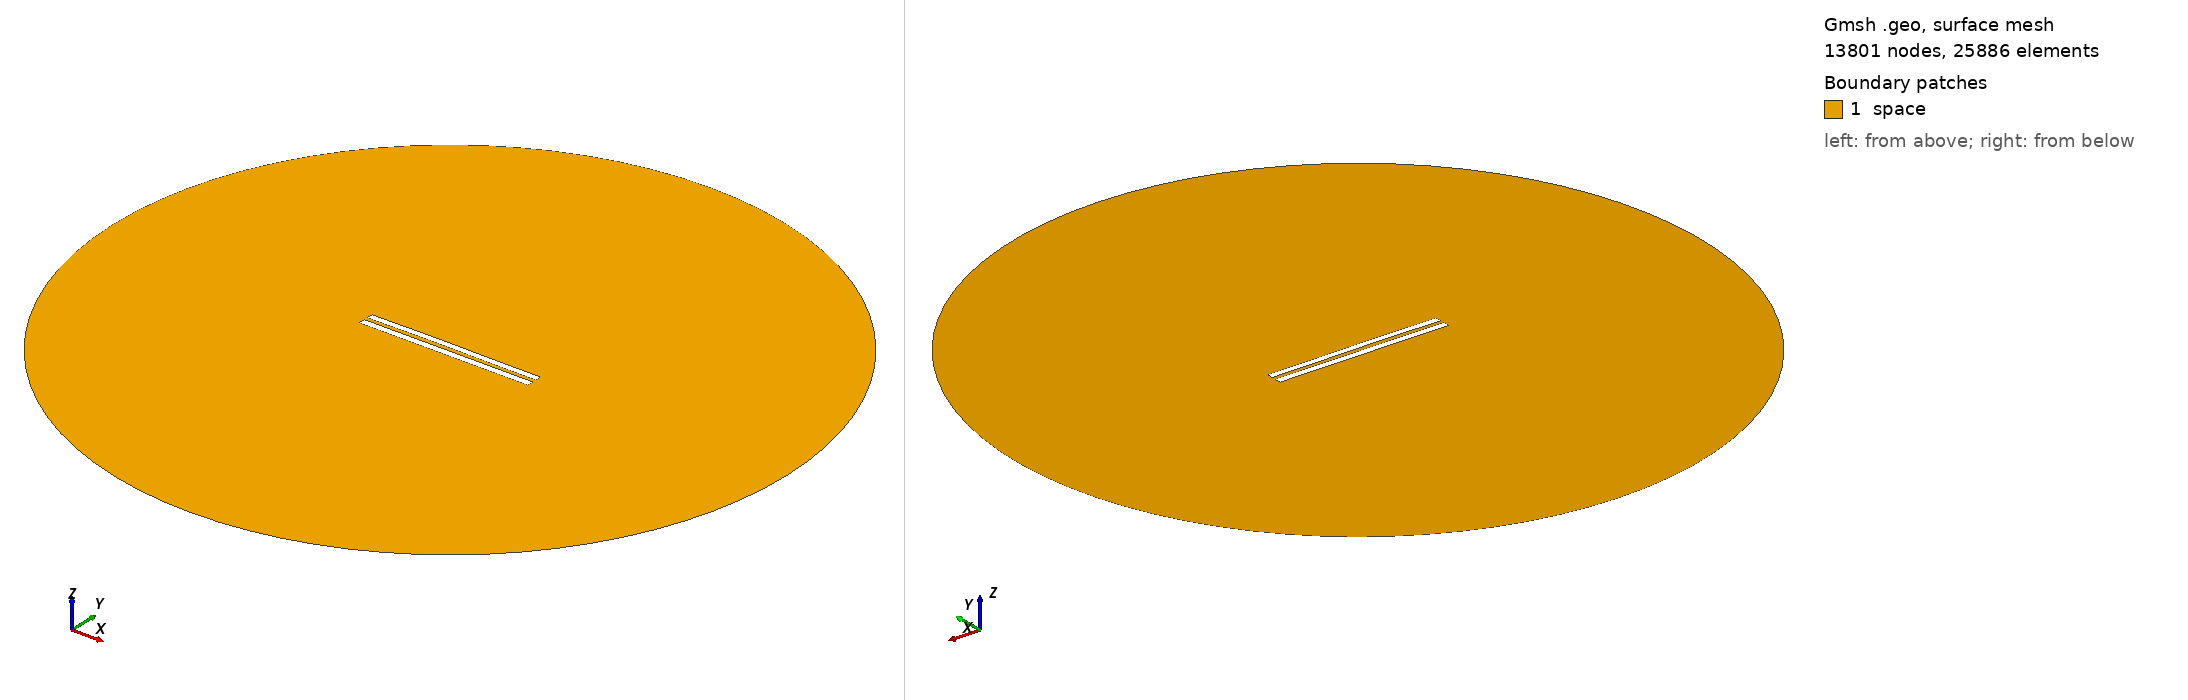

Gmsh geometry script, surface-meshed: 13801 nodes, 25886 surface elements. Boundary patches (legend numbers): 1 space. Left view from above one corner, right view from below the opposite corner. Legend entries are the model's physical surfaces. The drawing asked Gmsh for element sizes between 1% and 20% of the model's largest extent; the script's own settings can give other sizes.

=== 5493.geo (drawn) ===
//---------------------------------------
// Geometry kernel
//---------------------------------------

SetFactory("OpenCASCADE");



//---------------------------------------
// Parameters of the geometry
//---------------------------------------

// Overetch of the upper plate
overetch = 0.125;

// Distance between the plates
distance = 2.25;

// Discretization over the x axis (for the deformation)
nx = 50; 

// Length of the plate
L = 100 - overetch; 

// Number of modes
n = 4; 

// 1st mode coefficient
coeff(1) = 0.07499999999999998;
beta(1) = 0.596864 * 3.1415926535 / L;

// 2nd mode coefficient
coeff(2) = 0.15;
beta(2) = 1.49418 * 3.1415926535 / L;

// 3rd mode coefficient
coeff(3) = 0.07499999999999998;
beta(3) = 2.50025 * 3.1415926535 / L;

// 4th mode coefficient
coeff(4) = 0.0;
beta(4) = 3.49999 * 3.1415926535 / L;



//---------------------------------------
// Upper plate (deformed rectangle)
//---------------------------------------

// Coordiantes of the upper plate
xmin = -50;
xmax = 50 - overetch;

// Height of the upper plate
yheight = 4 - 2 * overetch;

// Indexes of the points
UpperID[] = {};
LowerID[] = {};
LeftID[] = {};
RightID[] = {};

// Point index
p = 1;

// Horizontal edges
For i In {1:nx}
    x = xmin + (i-1)*(xmax - xmin)/(nx-1);

    y_bottom = distance / 2 + overetch;
    For j In {1:n}
        C = (Cosh(beta(j)*L) + Cos(beta(j)*L)) / (Sinh(beta(j)*L) + Sin(beta(j)*L));
        y_bottom  = y_bottom + coeff(j) * (Cosh(beta(j)*(x+50)) - Cos(beta(j)*(x+50)) - C * (Sinh(beta(j)*(x+50)) - Sin(beta(j)*(x+50))));
    EndFor

    y_top = y_bottom + yheight;

    Point(p) = {x, y_top, 0, 1.0};
    UpperID[i] = p;
    p = p + 1;

    Point(p) = {x, y_bottom, 0, 1.0};
    LowerID[i] = p;
    p = p + 1;
EndFor

// Create point lists
UpperPts[] = {}; LowerPts[] = {};
For i In {1:nx}
  UpperPts[] += {UpperID[i]};
  LowerPts[] += {LowerID[i]};
EndFor

// Build splines
Spline(1) = {UpperPts[]};
Spline(2) = {LowerPts[]};
Line(3) = {LowerPts[nx-1], UpperPts[nx-1]};
Line(4) = {LowerPts[0], UpperPts[0]};

// Build the plane surface
Curve Loop(1) = {2, 3, -1, -4};
Plane Surface(1) = {1};



//---------------------------------------
// Lower plate (rectangle)
//---------------------------------------

// Vertices
Point(1001) = {-50, -1, 0, 1.0};
Point(1002) = { 50, -1, 0, 1.0};
Point(1003) = { 50,  -5, 0, 1.0};
Point(1004) = {-50,  -5, 0, 1.0};

// Edges
Line(5) = {1001, 1002};
Line(6) = {1002, 1003};
Line(7) = {1003, 1004};
Line(8) = {1004, 1001};

// Plane surface
Line Loop(2) = {5, 6, 7, 8};
Plane Surface(2) = {2}; 



//---------------------------------------
// Outer (fictious) boundary
//---------------------------------------

// Points
Point(1005) = {0, 0, 0};       // Center
Point(1006) = {200, 0, 0};     // Start point
Point(1007) = {0, 200, 0};     // 90 degrees
Point(1008) = {-200, 0, 0};    // 180 degrees
Point(1009) = {0, -200, 0};    // 270 degrees

// Circle arcs (each needs start, center, end)
Circle(9) = {1006, 1005, 1007};
Circle(10) = {1007, 1005, 1008};
Circle(11) = {1008, 1005, 1009};
Circle(12) = {1009, 1005, 1006};

// Plane surface for the entire domain
Curve Loop(3) = {9, 10, 11, 12};
Surface(3) = {3};

// Subtract the plates from the whole domain to obtain the actual domain where we want to solve the equations
BooleanDifference{ Surface{3}; Delete; }{ Surface{1}; Surface{2}; Delete; }




//---------------------------------------
// Transfinite Lines/Curves
//---------------------------------------

// Set the number of points on the boundaries
r = 7;

// Plates
Transfinite Curve {1, 2} = 50*r Using Progression 1;
Transfinite Curve {3, 4} = 2*r Using Progression 1;
Transfinite Line {5, 7} = 50*r Using Progression 1;
Transfinite Line {6, 8} = 2*r Using Progression 1;

// Outer boundary
Transfinite Line {9, 10, 11, 12} = 20 Using Progression 1;



//---------------------------------------
// Physical groups
//---------------------------------------                

// Physical curves (boundaries)
Physical Line("force_segment", 10) = {2};
Physical Line("upper_plate", 11) = {1, 3, 4};
Physical Line("lower_plate", 12) = {5, 6, 7, 8};
Physical Line("boundary", 20) = {9, 10, 11, 12};

// Physical Surfaces
Physical Surface("space", 30) = {3};



//---------------------------------------
// 6. Generate the Mesh
//---------------------------------------

// 2D mesh generation
Mesh 2;
